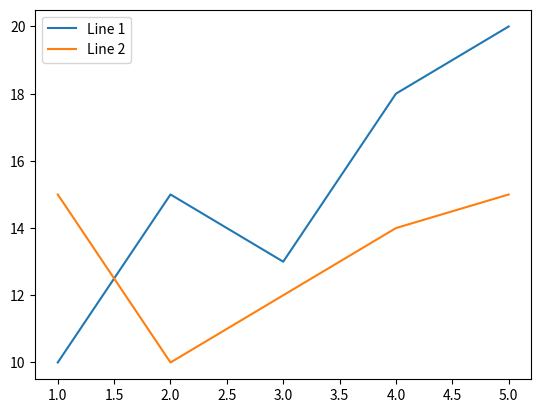

The matplotlib source for this figure:
import matplotlib.pyplot as plt
x = [1, 2, 3, 4, 5]
y = [10, 15, 13, 18, 20]
# data = [10, 15, 10, 15, 18, 18, 20, 25, 30]
#
# plt.hist(data, bins=5, color='purple', edgecolor='black')
# plt.title("Histogram Example")
# plt.xlabel("Bins")
# plt.ylabel("Frequency")
# plt.show()
plt.plot(x, y, label="Line 1")
plt.plot(x, [15, 10, 12, 14, 15], label="Line 2")
plt.legend()  # Display the legend
plt.show()
